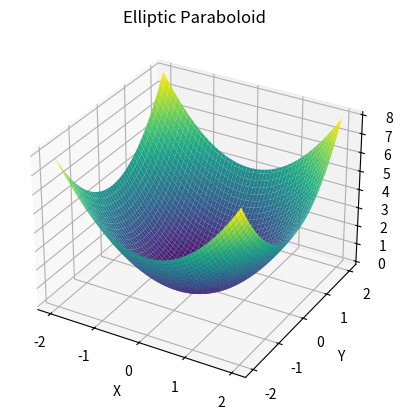
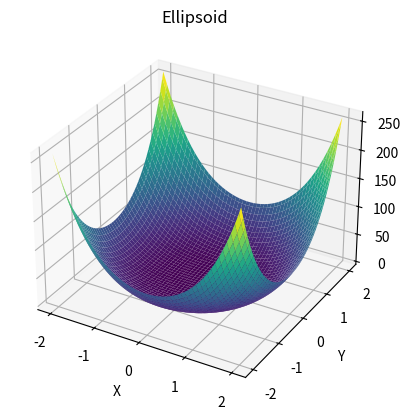
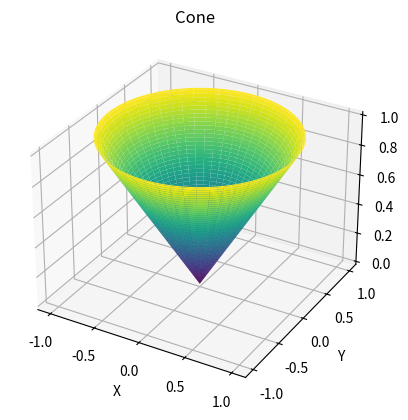

The matplotlib source for these figures, in order:
import numpy as np
import matplotlib.pyplot as plt
from mpl_toolkits.mplot3d import Axes3D

# Create a meshgrid
x = np.linspace(-2, 2, 100)
y = np.linspace(-2, 2, 100)
X, Y = np.meshgrid(x, y)

# Plot an elliptic paraboloid
Z = X**2 + Y**2
fig = plt.figure()
ax = fig.add_subplot(111, projection='3d')
ax.plot_surface(X, Y, Z, cmap='viridis')
ax.set_title('Elliptic Paraboloid')
ax.set_xlabel('X')
ax.set_ylabel('Y')
ax.set_zlabel('Z')
plt.show()

# Plot an ellipsoid
a, b, c = 2, 1, 0.5
Z = (X**2 / a**2) + (Y**2 / b**2) + (Z**2 / c**2)
fig = plt.figure()
ax = fig.add_subplot(111, projection='3d')
ax.plot_surface(X, Y, Z, cmap='viridis')
ax.set_title('Ellipsoid')
ax.set_xlabel('X')
ax.set_ylabel('Y')
ax.set_zlabel('Z')
plt.show()

# Plot a cone
theta = np.linspace(0, 2 * np.pi, 100)
r = np.linspace(0, 1, 100)
Theta, R = np.meshgrid(theta, r)
Z = R
X = R * np.cos(Theta)
Y = R * np.sin(Theta)
fig = plt.figure()
ax = fig.add_subplot(111, projection='3d')
ax.plot_surface(X, Y, Z, cmap='viridis')
ax.set_title('Cone')
ax.set_xlabel('X')
ax.set_ylabel('Y')
ax.set_zlabel('Z')
plt.show()
